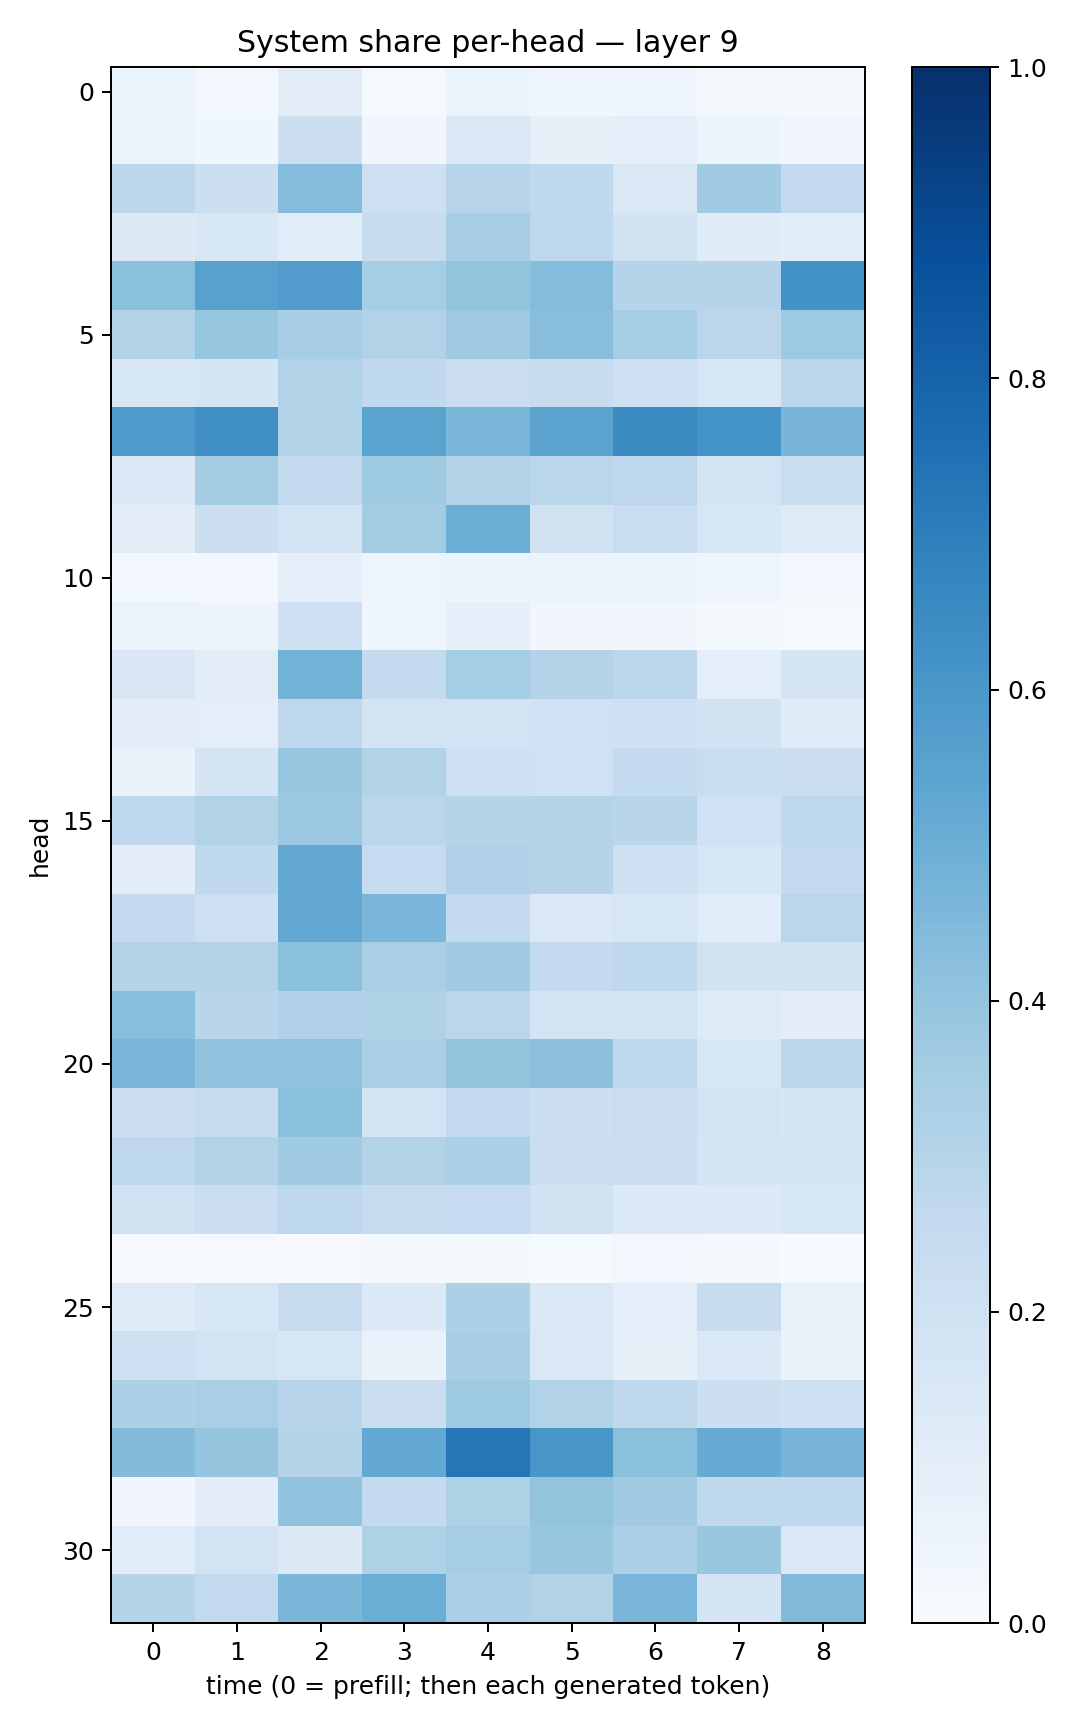

Source data for this figure (header and first rows):
0.0514581, 0.026918177, 0.111189984, 0.014664143, 0.059884675, 0.046435237, 0.04192501, 0.017090665, 0.021768253
0.06417, 0.03518, 0.2174, 0.03263, 0.1445, 0.07912, 0.09028, 0.06157, 0.03273
0.281, 0.2176, 0.4368, 0.2128, 0.2943, 0.2639, 0.1411, 0.3658, 0.2598
0.1303, 0.1534, 0.1082, 0.2377, 0.3469, 0.2735, 0.1908, 0.1203, 0.1084
0.4198, 0.5565, 0.5756, 0.3551, 0.402, 0.4358, 0.3042, 0.3014, 0.6204
0.3134, 0.392, 0.347, 0.3148, 0.3678, 0.4281, 0.3553, 0.2818, 0.3728
0.1626, 0.1666, 0.3138, 0.2651, 0.23, 0.2354, 0.2064, 0.1568, 0.2841
0.588, 0.6315, 0.3102, 0.5475, 0.4597, 0.5468, 0.6451, 0.6143, 0.4651
0.1405, 0.3571, 0.2592, 0.3718, 0.3131, 0.2887, 0.2771, 0.1857, 0.2333
0.1016, 0.2173, 0.1858, 0.3578, 0.497, 0.1889, 0.2326, 0.1593, 0.1222
0.02727, 0.02956, 0.09698, 0.04876, 0.06098, 0.05163, 0.06236, 0.04314, 0.02648
0.06331, 0.0553, 0.2049, 0.04129, 0.08713, 0.03391, 0.03441, 0.02072, 0.01537
0.1486, 0.111, 0.4797, 0.2547, 0.3519, 0.3071, 0.28, 0.09937, 0.1707
0.1049, 0.101, 0.2766, 0.1843, 0.1805, 0.2022, 0.2043, 0.1898, 0.1198
0.06939, 0.1707, 0.3896, 0.31, 0.2127, 0.2011, 0.2547, 0.2312, 0.2204
0.2685, 0.3134, 0.3812, 0.2886, 0.2971, 0.3051, 0.2896, 0.2006, 0.2699
0.1052, 0.2622, 0.5259, 0.2461, 0.3202, 0.3068, 0.2055, 0.1625, 0.2587
0.2574, 0.2122, 0.5287, 0.4625, 0.2557, 0.1419, 0.1599, 0.1155, 0.2864
0.3081, 0.3074, 0.4199, 0.3364, 0.3655, 0.2575, 0.2677, 0.1886, 0.1948
0.4295, 0.2912, 0.3202, 0.3235, 0.2822, 0.1861, 0.1844, 0.1216, 0.1047
0.4583, 0.405, 0.4073, 0.3335, 0.4021, 0.4143, 0.2646, 0.161, 0.2847
0.2197, 0.238, 0.4187, 0.1871, 0.2584, 0.2172, 0.2269, 0.1853, 0.1719
0.271, 0.3129, 0.3649, 0.3157, 0.3298, 0.2234, 0.2241, 0.1748, 0.1788
0.193, 0.221, 0.2749, 0.2366, 0.2484, 0.1915, 0.1358, 0.135, 0.1605
0.0112, 0.008008, 0.005833, 0.0183, 0.01747, 0.01445, 0.02401, 0.01838, 0.0067
0.123, 0.1629, 0.2369, 0.1361, 0.3293, 0.1481, 0.09755, 0.2369, 0.07548
0.2128, 0.1872, 0.1605, 0.06659, 0.3403, 0.1416, 0.08205, 0.14, 0.06682
0.3249, 0.3392, 0.2948, 0.2259, 0.3745, 0.3122, 0.2718, 0.2169, 0.2104
0.4392, 0.3951, 0.2992, 0.5251, 0.7269, 0.6017, 0.4212, 0.5097, 0.4677
0.03189, 0.1022, 0.4025, 0.2533, 0.3206, 0.4005, 0.3671, 0.2629, 0.2669
0.108, 0.1849, 0.1298, 0.322, 0.3547, 0.3933, 0.3357, 0.3887, 0.147
0.3029, 0.2584, 0.4584, 0.5029, 0.3256, 0.3147, 0.4638, 0.1657, 0.4482
